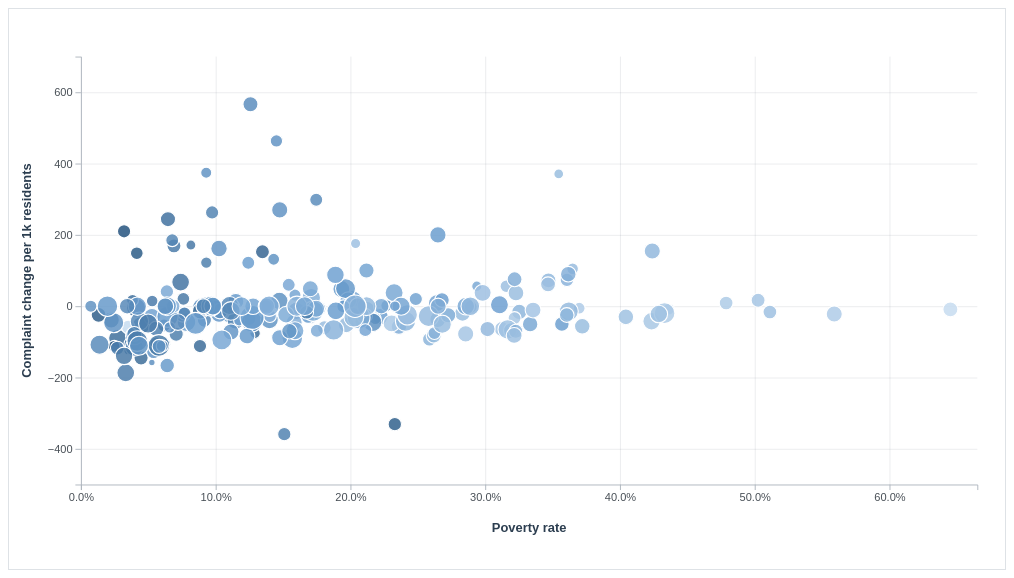
D3 v7 page, settled after 480 driven frames (8 s of simulated time); the page loaded 1 data file(s).


// ── tract_d3_scatter.js
const margin = { top: 28, right: 30, bottom: 68, left: 78 };
const outerWidth = 1080;
const outerHeight = 560;
const width = outerWidth - margin.left - margin.right;
const height = outerHeight - margin.top - margin.bottom;

const svg = d3.select('#chart')
    .attr('viewBox', [0, 0, outerWidth, outerHeight]);

const root = svg.append('g')
    .attr('transform', `translate(${margin.left},${margin.top})`);

const tooltip = d3.select('#tooltip');
const metricSelect = d3.select('#metric-select');
const metaLine = d3.select('#meta-line');

const formatPercent = d3.format('.1%');
const formatNumber = d3.format(',.0f');
const formatOneDecimal = d3.format(',.1f');
const formatIncome = d3.format('$,.0f');

const metricConfig = {
    complaint_change_per_1k: {
        label: 'Complaint change per 1k residents',
        accessor: d => d.complaintChangePer1k,
        domain: [-300, 300],
        format: d => formatOneDecimal(d),
    },
    complaints_per_1k_2025: {
        label: '2025 complaints per 1k residents',
        accessor: d => d.complaintsPer1k2025,
        domain: [0, 500],
        format: d => formatOneDecimal(d),
    },
    complaint_change_2025_minus_2015: {
        label: 'Raw complaint count change',
        accessor: d => d.complaintChangeRaw,
        domain: [-250, 250],
        format: d => formatNumber(d),
    },
};

const xScale = d3.scaleLinear().range([0, width]);
const yScale = d3.scaleLinear().range([height, 0]);
const radiusScale = d3.scaleSqrt().range([3.5, 13]);
const incomeScale = d3.scaleLinear()
    .range(['#c6dbef', '#6b9ecf', '#1f4e79'])
    .interpolate(d3.interpolateRgb);

const xGrid = root.append('g').attr('class', 'grid').attr('transform', `translate(0,${height})`);
const yGrid = root.append('g').attr('class', 'grid');
const xAxis = root.append('g').attr('class', 'axis').attr('transform', `translate(0,${height})`);
const yAxis = root.append('g').attr('class', 'axis');

const plot = root.append('g');

    root.append('text')
        .attr('x', width / 2)
        .attr('y', height + 52)
        .attr('text-anchor', 'middle')
        .attr('font-size', 14)
        .attr('font-weight', 600)
        .attr('fill', '#2c3e50')
        .text('Poverty rate');

const yLabel = root.append('text')
    .attr('transform', 'rotate(-90)')
    .attr('x', -height / 2)
    .attr('y', -54)
    .attr('text-anchor', 'middle')
    .attr('font-size', 14)
    .attr('font-weight', 600)
    .attr('fill', '#2c3e50');

let data = [];
let selectedMetric = metricSelect.property('value');
let pinnedId = null;

function preprocess(rows) {
    return rows.map(row => {
        const population = +row.population;
        const complaints2015 = +row.complaint_count_2015;
        const complaints2025 = +row.complaint_count_2025;
        const povertyRate = +row.poverty_rate / 100;
        const income = +row.median_household_income;
        const complaintsPer1k2015 = population > 0 ? (complaints2015 / population) * 1000 : 0;
        const complaintsPer1k2025 = population > 0 ? (complaints2025 / population) * 1000 : 0;

        return {
            ...row,
            population,
            povertyRate,
            income,
            complaintsPer1k2015,
            complaintsPer1k2025,
            complaintChangePer1k: complaintsPer1k2025 - complaintsPer1k2015,
            complaintChangeRaw: complaints2025 - complaints2015,
            label: row.NAME.replace('Census Tract ', 'Tract '),
        };
    }).filter(row => Number.isFinite(row.population) && Number.isFinite(row.income));
}

function renderMeta(config, valueAccessor) {
    const selected = pinnedId ? data.find(d => d.GEO_ID === pinnedId) : null;

    if (!selected) {
        metaLine.html(`
      <div><strong>Source:</strong> data/census_tract_ses_2023_with_311.csv</div>
      <div><strong>Observations:</strong> ${formatNumber(data.length)} tracts</div>
      <div><strong>Mean ${config.label}:</strong> ${config.format(d3.mean(data, valueAccessor))}</div>
      <div><strong>Click:</strong> pin a tract</div>
    `);
        return;
    }

    metaLine.html(`
    <div><strong>Selected tract:</strong> ${selected.label}</div>
    <div><strong>Poverty rate:</strong> ${formatPercent(selected.povertyRate)}</div>
    <div><strong>${config.label}:</strong> ${config.format(valueAccessor(selected))}</div>
    <div><strong>Median income:</strong> ${formatIncome(selected.income)}</div>
    <div><strong>Population:</strong> ${formatNumber(selected.population)}</div>
  `);
}

function render() {
    if (!data.length) return;

    const config = metricConfig[selectedMetric];
    const valueAccessor = config.accessor;
    const xDomain = d3.extent(data, d => d.povertyRate);
    const yDomain = d3.extent(data, valueAccessor);
    const yPad = ((yDomain[1] - yDomain[0]) * 0.12) || 1;

    xScale.domain([Math.max(0, xDomain[0] - 0.02), Math.min(1, xDomain[1] + 0.02)]);
    yScale.domain([
        Math.min(config.domain[0], yDomain[0] - yPad),
        Math.max(config.domain[1], yDomain[1] + yPad),
    ]).nice();
    radiusScale.domain(d3.extent(data, d => d.population));
    const incomeValues = data.map(d => d.income).filter(Number.isFinite).sort(d3.ascending);
    incomeScale.domain([
        d3.min(incomeValues),
        d3.quantileSorted(incomeValues, 0.5),
        d3.max(incomeValues),
    ]);

    xAxis.call(d3.axisBottom(xScale).tickFormat(formatPercent).ticks(8));
    yAxis.call(d3.axisLeft(yScale).ticks(8));
    xGrid.call(d3.axisBottom(xScale).tickSize(-height).tickFormat('').ticks(8));
    yGrid.call(d3.axisLeft(yScale).tickSize(-width).tickFormat('').ticks(8));
    yLabel.text(config.label);

    const points = plot.selectAll('circle').data(data, d => d.GEO_ID);

    points.join(
        enter => enter.append('circle')
            .attr('cx', d => xScale(d.povertyRate))
            .attr('cy', height)
            .attr('r', 0)
            .attr('fill', d => incomeScale(d.income))
            .attr('fill-opacity', 0.84)
            .attr('stroke', '#ffffff')
            .attr('stroke-width', 1.2)
            .on('mouseenter', function (event, d) {
                if (pinnedId && pinnedId !== d.GEO_ID) return;
                d3.select(this).attr('stroke', '#1a1a1a').attr('stroke-width', 2.5);
                tooltip.style('opacity', 1).html(`
          <strong>${d.label}</strong><br>
          Poverty rate: ${formatPercent(d.povertyRate)}<br>
          ${config.label}: ${config.format(valueAccessor(d))}<br>
          Median income: ${formatIncome(d.income)}<br>
          Population: ${formatNumber(d.population)}
        `);
            })
            .on('mousemove', function (event) {
                tooltip.style('left', `${event.pageX + 16}px`).style('top', `${event.pageY - 18}px`);
            })
            .on('mouseleave', function () {
                if (!pinnedId) {
                    d3.select(this).attr('stroke', '#ffffff').attr('stroke-width', 1.2);
                }
                tooltip.style('opacity', 0);
            })
            .on('click', function (event, d) {
                if (pinnedId === d.GEO_ID) {
                    pinnedId = null;
                    plot.selectAll('circle').classed('highlight', false).attr('opacity', 0.84);
                    renderMeta(config, valueAccessor);
                    tooltip.style('opacity', 0);
                    return;
                }

                pinnedId = d.GEO_ID;
                plot.selectAll('circle')
                    .classed('highlight', node => node.GEO_ID === d.GEO_ID)
                    .attr('opacity', node => node.GEO_ID === d.GEO_ID ? 1 : 0.18);

                tooltip.style('opacity', 1).html(`
          <strong>${d.label}</strong><br>
          Poverty rate: ${formatPercent(d.povertyRate)}<br>
          ${config.label}: ${config.format(valueAccessor(d))}<br>
          Median income: ${formatIncome(d.income)}<br>
          Population: ${formatNumber(d.population)}
        `);
                renderMeta(config, valueAccessor);
            })
            .call(enter => enter.transition().duration(700)
                .attr('cx', d => xScale(d.povertyRate))
                .attr('cy', d => yScale(valueAccessor(d)))
                .attr('r', d => radiusScale(d.population))),
        update => update.transition().duration(700)
            .attr('cx', d => xScale(d.povertyRate))
            .attr('cy', d => yScale(valueAccessor(d)))
            .attr('r', d => radiusScale(d.population))
            .attr('fill', d => incomeScale(d.income))
            .attr('opacity', d => pinnedId && d.GEO_ID !== pinnedId ? 0.18 : 0.84),
        exit => exit.transition().duration(200).attr('r', 0).remove()
    );

    renderMeta(config, valueAccessor);
}

metricSelect.on('change', function () {
    selectedMetric = this.value;
    if (pinnedId) {
        pinnedId = null;
        plot.selectAll('circle').classed('highlight', false).attr('opacity', 0.84);
    }
    render();
});

d3.csv('../data/census_tract_ses_2023_with_311.csv', d3.autoType)
    .then(rows => {
        data = preprocess(rows);
        render();
    })
    .catch(error => {
        d3.select('.page').append('p')
            .style('color', '#b91c1c')
            .style('font-weight', '700')
            .text(`Unable to load tract data: ${error.message}`);
        console.error(error);
    });


### data: ../data/census_tract_ses_2023_with_311.csv
GEO_ID, tract_geoid, NAME, population, median_household_income, poverty_universe_total, below_poverty_count, poverty_rate, complaint_count_2015, complaint_count_2025, complaint_change_2025_minus_2015
1400000US25025000101, 25025000101, Census Tract 1.01; Suffolk County; Massa…, 1666, 151466, 1666, 155, 9.304, 258, 462, 204
1400000US25025000102, 25025000102, Census Tract 1.02; Suffolk County; Massa…, 4023, 79000, 4021, 1062, 26.41, 475, 510, 35
1400000US25025000201, 25025000201, Census Tract 2.01; Suffolk County; Massa…, 4332, 114271, 4319, 636, 14.73, 502, 566, 64
1400000US25025000202, 25025000202, Census Tract 2.02; Suffolk County; Massa…, 3703, 88625, 3703, 822, 22.2, 567, 459, -108
1400000US25025000301, 25025000301, Census Tract 3.01; Suffolk County; Massa…, 2718, 131206, 2620, 240, 9.16, 442, 336, -106
1400000US25025000302, 25025000302, Census Tract 3.02; Suffolk County; Massa…, 3227, 116793, 3227, 326, 10.1, 398, 383, -15
1400000US25025000401, 25025000401, Census Tract 4.01; Suffolk County; Massa…, 4702, 75366, 4682, 1088, 23.24, 595, 772, 177
1400000US25025000402, 25025000402, Census Tract 4.02; Suffolk County; Massa…, 3672, 111705, 3627, 535, 14.75, 658, 1650, 992
1400000US25025000502, 25025000502, Census Tract 5.02; Suffolk County; Massa…, 5826, 82125, 2950, 594, 20.14, 444, 533, 89
1400000US25025000503, 25025000503, Census Tract 5.03; Suffolk County; Massa…, 2062, 92560, 2036, 228, 11.2, 227, 246, 19
1400000US25025000505, 25025000505, Census Tract 5.05; Suffolk County; Massa…, 1912, 80556, 1826, 290, 15.88, 188, 248, 60
1400000US25025000506, 25025000506, Census Tract 5.06; Suffolk County; Massa…, 2397, 73403, 2397, 473, 19.73, 336, 343, 7
1400000US25025000601, 25025000601, Census Tract 6.01; Suffolk County; Massa…, 3620, 97877, 3610, 415, 11.5, 687, 736, 49
1400000US25025000603, 25025000603, Census Tract 6.03; Suffolk County; Massa…, 1763, 33229, 1745, 761, 43.61, 134, 119, -15
1400000US25025000604, 25025000604, Census Tract 6.04; Suffolk County; Massa…, 2465, 60060, 2465, 889, 36.06, 381, 563, 182
1400000US25025000701, 25025000701, Census Tract 7.01; Suffolk County; Massa…, 4111, 93326, 4098, 792, 19.33, 278, 476, 198
1400000US25025000703, 25025000703, Census Tract 7.03; Suffolk County; Massa…, 1724, 46985, 1724, 629, 36.48, 225, 406, 181
1400000US25025000704, 25025000704, Census Tract 7.04; Suffolk County; Massa…, 4043, 78778, 4022, 798, 19.84, 445, 512, 67
1400000US25025000804, 25025000804, Census Tract 8.04; Suffolk County; Massa…, 3238, 81853, 3238, 686, 21.19, 517, 841, 324
1400000US25025000805, 25025000805, Census Tract 8.05; Suffolk County; Massa…, 3123, 53824, 2799, 971, 34.69, 380, 606, 226
1400000US25025000806, 25025000806, Census Tract 8.06; Suffolk County; Massa…, 2273, 89479, 1284, 250, 19.47, 156, 155, -1
1400000US25025000807, 25025000807, Census Tract 8.07; Suffolk County; Massa…, 3092, , 31, 20, 64.52, 56, 28, -28
1400000US25025010103, 25025010103, Census Tract 101.03; Suffolk County; Mas…, 3527, 45000, 558, 158, 28.32, 126, 55, -71
1400000US25025010104, 25025010104, Census Tract 101.04; Suffolk County; Mas…, 4662, 88611, 2531, 786, 31.05, 646, 665, 19
1400000US25025010204, 25025010204, Census Tract 102.04; Suffolk County; Mas…, 3098, 41480, 1506, 522, 34.66, 258, 448, 190
1400000US25025010205, 25025010205, Census Tract 102.05; Suffolk County; Mas…, 3850, 67380, 3729, 791, 21.21, 335, 298, -37
1400000US25025010206, 25025010206, Census Tract 102.06; Suffolk County; Mas…, 2205, 60769, 2202, 637, 28.93, 243, 239, -4
1400000US25025010300, 25025010300, Census Tract 103; Suffolk County; Massac…, 5099, 71000, 530, 90, 16.98, 239, 123, -116
1400000US25025010403, 25025010403, Census Tract 104.03; Suffolk County; Mas…, 2580, 40581, 2580, 1319, 51.12, 439, 397, -42
1400000US25025010404, 25025010404, Census Tract 104.04; Suffolk County; Mas…, 4363, 29779, 2031, 860, 42.34, 474, 290, -184
1400000US25025010405, 25025010405, Census Tract 104.05; Suffolk County; Mas…, 6372, 24750, 1972, 854, 43.31, 327, 203, -124
1400000US25025010408, 25025010408, Census Tract 104.08; Suffolk County; Mas…, 1280, 75658, 1280, 376, 29.38, 90, 162, 72
1400000US25025010500, 25025010500, Census Tract 105; Suffolk County; Massac…, 3241, 56386, 2598, 845, 32.53, 577, 525, -52
1400000US25025010600, 25025010600, Census Tract 106; Suffolk County; Massac…, 3220, 117422, 3220, 354, 10.99, 670, 589, -81
1400000US25025010701, 25025010701, Census Tract 107.01; Suffolk County; Mas…, 2354, 143125, 2024, 197, 9.733, 984, 1603, 619
1400000US25025010702, 25025010702, Census Tract 107.02; Suffolk County; Mas…, 2163, 164716, 2052, 156, 7.602, 1079, 1124, 45
1400000US25025010801, 25025010801, Census Tract 108.01; Suffolk County; Mas…, 2677, 159141, 2361, 163, 6.904, 385, 838, 453
1400000US25025010802, 25025010802, Census Tract 108.02; Suffolk County; Mas…, 3170, 180313, 3050, 197, 6.459, 627, 1401, 774
1400000US25025020101, 25025020101, Census Tract 201.01; Suffolk County; Mas…, 3907, 213421, 3881, 156, 4.02, 2040, 1653, -387
1400000US25025020200, 25025020200, Census Tract 202; Suffolk County; Massac…, 3124, 122737, 3124, 393, 12.58, 1859, 3628, 1769
1400000US25025020301, 25025020301, Census Tract 203.01; Suffolk County; Mas…, 2399, 115370, 2340, 292, 12.48, 218, 133, -85
1400000US25025020302, 25025020302, Census Tract 203.02; Suffolk County; Mas…, 1201, 165938, 1201, 98, 8.16, 679, 885, 206
1400000US25025020304, 25025020304, Census Tract 203.04; Suffolk County; Mas…, 1361, 189167, 1331, 172, 12.92, 290, 187, -103
1400000US25025020305, 25025020305, Census Tract 203.05; Suffolk County; Mas…, 4213, 143333, 3929, 451, 11.48, 256, 87, -169
1400000US25025030100, 25025030100, Census Tract 301; Suffolk County; Massac…, 2006, 111500, 2006, 291, 14.51, 539, 1469, 930
1400000US25025030200, 25025030200, Census Tract 302; Suffolk County; Massac…, 1549, 112183, 1549, 144, 9.296, 513, 1093, 580
1400000US25025030301, 25025030301, Census Tract 303.01; Suffolk County; Mas…, 1420, 132307, 1420, 89, 6.268, 234, 83, -151
1400000US25025030302, 25025030302, Census Tract 303.02; Suffolk County; Mas…, 2372, 146154, 1829, 276, 15.09, 1643, 792, -851
… [head cut at 6 KiB]